The GitHub repository Grandhisrikar2005/FloodEvacuationAI contains a labelled image folder "expanded_v1" with 6 categories: agriculture, barren land, roads, urban, vegetation, water. Examples follow, each with its label.

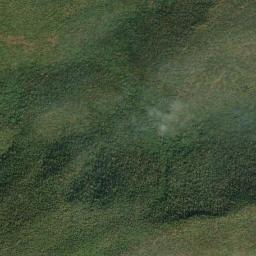
Label: vegetation

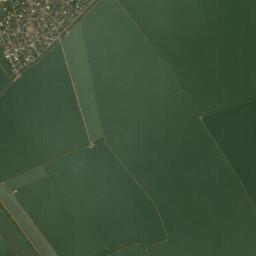
Label: water

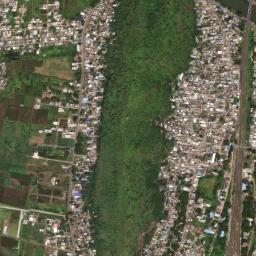
Label: roads

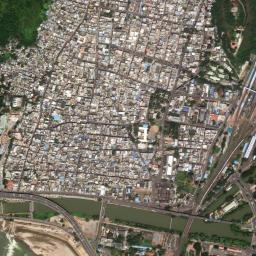
Label: urban

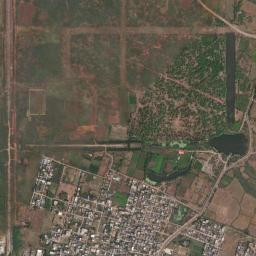
Label: barren land

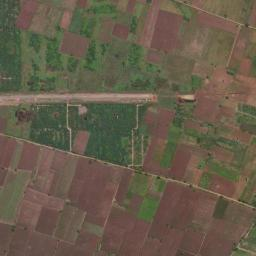
Label: agriculture
